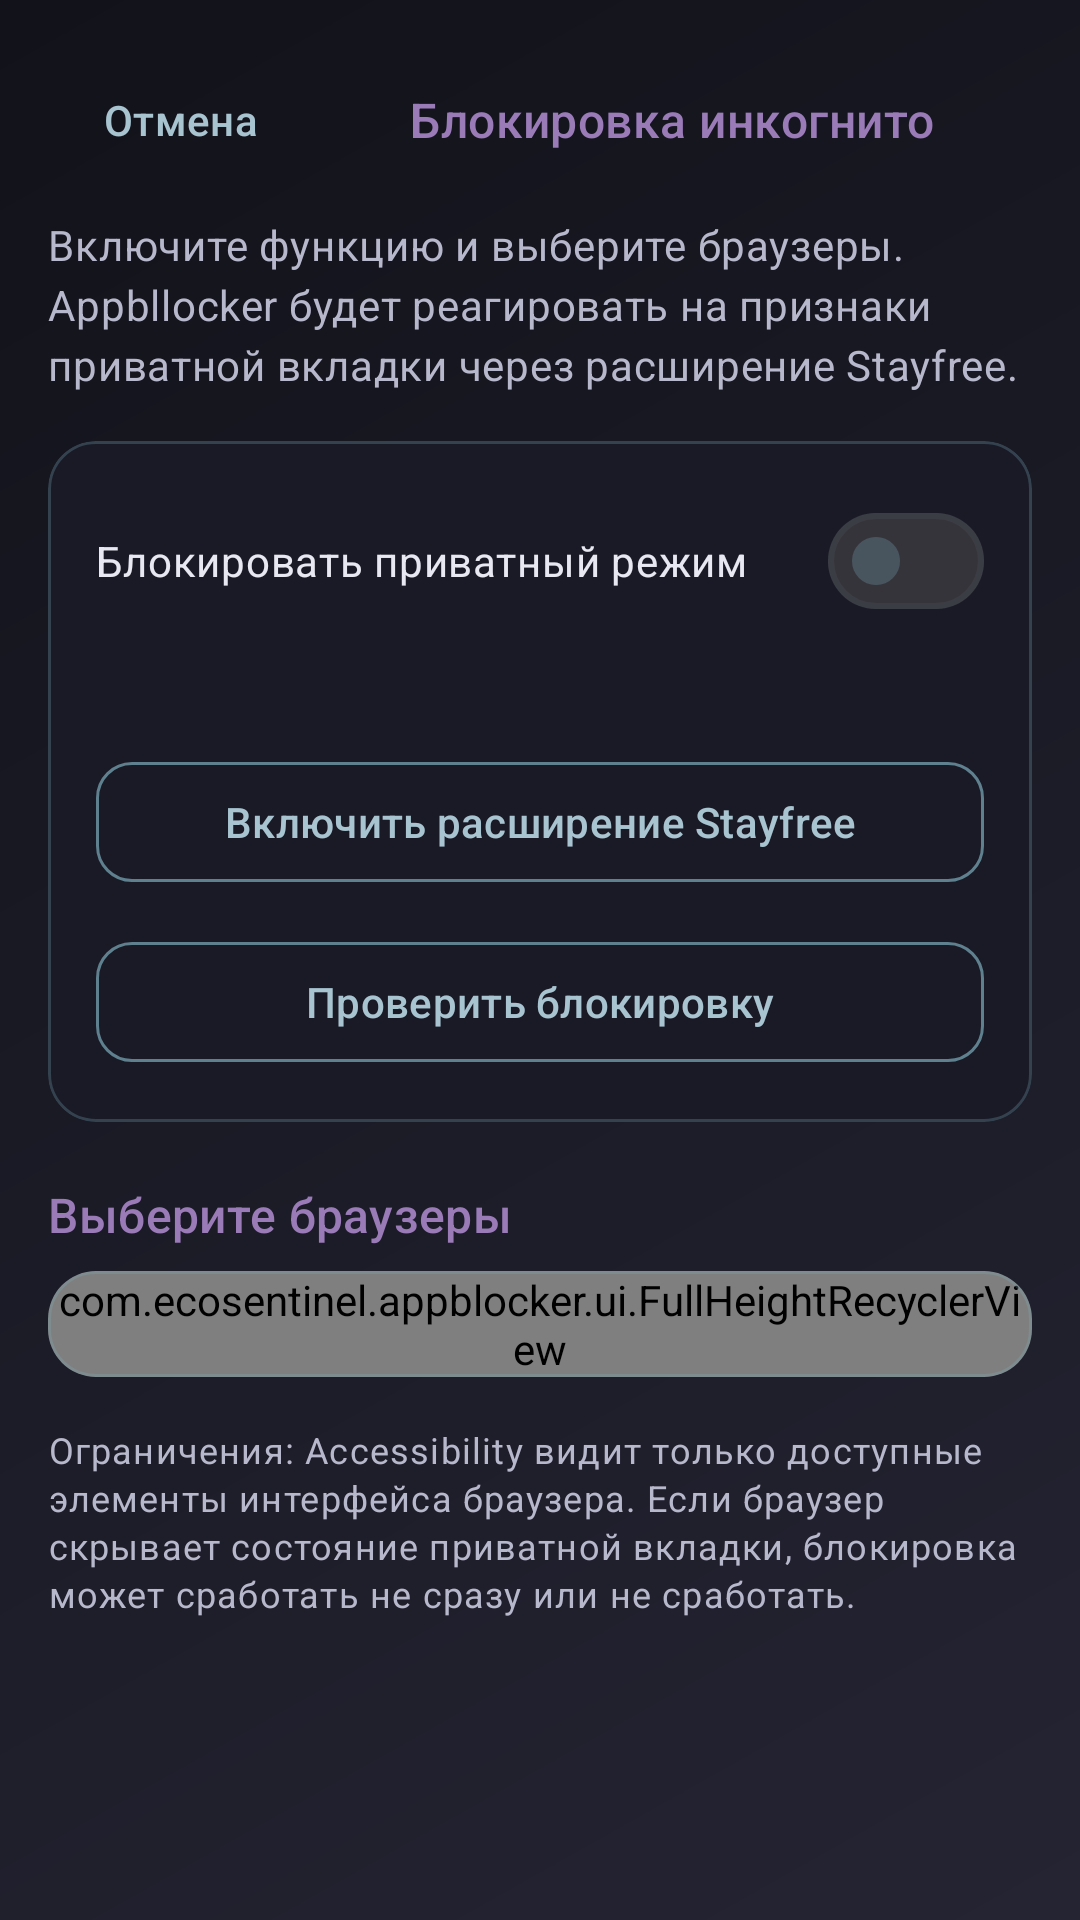

Android layout source for this screen:
<!-- AndroidManifest.xml: application theme Theme.Appbllocker -->
<!-- res/layout/activity_incognito_block.xml -->
<?xml version="1.0" encoding="utf-8"?>
<ScrollView xmlns:android="http://schemas.android.com/apk/res/android"
    xmlns:app="http://schemas.android.com/apk/res-auto"
    xmlns:tools="http://schemas.android.com/tools"
    android:layout_width="match_parent"
    android:layout_height="match_parent"
    android:background="@drawable/bg_app_gradient"
    android:fillViewport="true">

    <LinearLayout
        android:layout_width="match_parent"
        android:layout_height="wrap_content"
        android:orientation="vertical"
        android:padding="16dp">

        <LinearLayout
            android:layout_width="match_parent"
            android:layout_height="wrap_content"
            android:gravity="center_vertical"
            android:orientation="horizontal">

            <com.google.android.material.button.MaterialButton
                android:id="@+id/btnBack"
                style="@style/Widget.Appbllocker.TextButton"
                android:layout_width="wrap_content"
                android:layout_height="wrap_content"
                android:text="@string/cancel" />

            <TextView
                android:id="@+id/screenTitle"
                android:layout_width="0dp"
                android:layout_height="wrap_content"
                android:layout_weight="1"
                android:gravity="center"
                android:text="@string/incognito_block_title"
                android:textAppearance="@style/TextAppearance.Appbllocker.Section" />
        </LinearLayout>

        <TextView
            android:layout_width="match_parent"
            android:layout_height="wrap_content"
            android:layout_marginTop="8dp"
            android:text="@string/incognito_block_hint"
            android:textAppearance="?attr/textAppearanceBodyMedium"
            android:textColor="@color/on_surface_variant" />

        <com.google.android.material.card.MaterialCardView
            android:layout_width="match_parent"
            android:layout_height="wrap_content"
            android:layout_marginTop="16dp"
            app:cardBackgroundColor="@color/surface"
            app:cardCornerRadius="16dp"
            app:strokeColor="@color/neon_glow"
            app:strokeWidth="1dp">

            <LinearLayout
                android:layout_width="match_parent"
                android:layout_height="wrap_content"
                android:orientation="vertical"
                android:padding="16dp">

                <com.google.android.material.materialswitch.MaterialSwitch
                    android:id="@+id/incognitoEnabledSwitch"
                    android:layout_width="match_parent"
                    android:layout_height="wrap_content"
                    android:text="@string/incognito_block_enabled"
                    android:textColor="@color/on_surface" />

                <TextView
                    android:id="@+id/accessibilityStatusText"
                    android:layout_width="match_parent"
                    android:layout_height="wrap_content"
                    android:layout_marginTop="12dp"
                    android:textAppearance="?attr/textAppearanceBodyMedium"
                    android:textColor="@color/on_surface_variant"
                    tools:text="Расширение функционала Stayfree: Нет" />

                <com.google.android.material.button.MaterialButton
                    android:id="@+id/btnGrantAccessibility"
                    style="@style/Widget.Appbllocker.Button.Outlined"
                    android:layout_width="match_parent"
                    android:layout_height="wrap_content"
                    android:layout_marginTop="8dp"
                    android:text="@string/stayfree_accessibility_grant" />

                <com.google.android.material.button.MaterialButton
                    android:id="@+id/btnTryBlock"
                    style="@style/Widget.Appbllocker.Button.Outlined"
                    android:layout_width="match_parent"
                    android:layout_height="wrap_content"
                    android:layout_marginTop="12dp"
                    android:text="@string/incognito_block_try" />
            </LinearLayout>
        </com.google.android.material.card.MaterialCardView>

        <TextView
            android:layout_width="match_parent"
            android:layout_height="wrap_content"
            android:layout_marginTop="20dp"
            android:text="@string/incognito_block_choose_browsers"
            android:textAppearance="@style/TextAppearance.Appbllocker.Section" />

        <com.google.android.material.card.MaterialCardView
            android:layout_width="match_parent"
            android:layout_height="wrap_content"
            android:layout_marginTop="8dp"
            app:cardBackgroundColor="@color/surface"
            app:cardCornerRadius="16dp"
            app:strokeColor="@color/neon_glow"
            app:strokeWidth="1dp">

            <LinearLayout
                android:layout_width="match_parent"
                android:layout_height="wrap_content"
                android:orientation="vertical">

                <TextView
                    android:id="@+id/emptyBrowsersText"
                    android:layout_width="match_parent"
                    android:layout_height="wrap_content"
                    android:gravity="center"
                    android:padding="16dp"
                    android:text="@string/incognito_block_no_browsers"
                    android:textAppearance="?attr/textAppearanceBodyMedium"
                    android:textColor="@color/on_surface_variant"
                    android:visibility="gone" />

                <com.ecosentinel.appblocker.ui.FullHeightRecyclerView
                    android:id="@+id/browsersRecyclerView"
                    android:layout_width="match_parent"
                    android:layout_height="wrap_content"
                    android:nestedScrollingEnabled="false"
                    tools:listitem="@layout/item_incognito_browser" />
            </LinearLayout>
        </com.google.android.material.card.MaterialCardView>

        <TextView
            android:layout_width="match_parent"
            android:layout_height="wrap_content"
            android:layout_marginTop="16dp"
            android:text="@string/incognito_block_limitations"
            android:textAppearance="?attr/textAppearanceBodySmall"
            android:textColor="@color/on_surface_variant" />
    </LinearLayout>
</ScrollView>
<!-- res/layout/item_incognito_browser.xml (included above) -->
<?xml version="1.0" encoding="utf-8"?>
<LinearLayout xmlns:android="http://schemas.android.com/apk/res/android"
    xmlns:tools="http://schemas.android.com/tools"
    android:layout_width="match_parent"
    android:layout_height="wrap_content"
    android:gravity="center_vertical"
    android:orientation="horizontal"
    android:paddingHorizontal="16dp"
    android:paddingVertical="12dp">

    <LinearLayout
        android:layout_width="0dp"
        android:layout_height="wrap_content"
        android:layout_weight="1"
        android:orientation="vertical">

        <TextView
            android:id="@+id/browserTitle"
            android:layout_width="match_parent"
            android:layout_height="wrap_content"
            android:textAppearance="?attr/textAppearanceBodyLarge"
            android:textColor="@color/on_surface"
            android:textStyle="bold"
            tools:text="Chrome" />

        <TextView
            android:id="@+id/browserPackage"
            android:layout_width="match_parent"
            android:layout_height="wrap_content"
            android:layout_marginTop="2dp"
            android:textAppearance="?attr/textAppearanceBodySmall"
            android:textColor="@color/on_surface_variant"
            tools:text="com.android.chrome" />
    </LinearLayout>

    <com.google.android.material.materialswitch.MaterialSwitch
        android:id="@+id/browserSwitch"
        android:layout_width="wrap_content"
        android:layout_height="wrap_content" />
</LinearLayout>
<!-- resources referenced by this layout -->
<resources>
  <color name="neon_glow">#457AACBC</color>
  <color name="on_surface">#FFE8E8F2</color>
  <color name="on_surface_variant">#FFB8B8CC</color>
  <color name="surface">#FF1A1A26</color>
  <string name="cancel">Отмена</string>
  <string name="incognito_block_choose_browsers">Выберите браузеры</string>
  <string name="incognito_block_enabled">Блокировать приватный режим</string>
  <string name="incognito_block_hint">Включите функцию и выберите браузеры. Appbllocker будет реагировать на признаки приватной вкладки через расширение Stayfree.</string>
  <string name="incognito_block_limitations">Ограничения: Accessibility видит только доступные элементы интерфейса браузера. Если браузер скрывает состояние приватной вкладки, блокировка может сработать не сразу или не сработать.</string>
  <string name="incognito_block_no_browsers">Поддерживаемые браузеры не установлены</string>
  <string name="incognito_block_title">Блокировка инкогнито</string>
  <string name="incognito_block_try">Проверить блокировку</string>
  <string name="stayfree_accessibility_grant">Включить расширение Stayfree</string>
  <style name="TextAppearance.Appbllocker.Section" parent="TextAppearance.Material3.TitleMedium">
  
          <item name="android:textColor">@color/neon_secondary</item>
  
      </style>
  <style name="Widget.Appbllocker.TextButton" parent="Widget.Material3.Button.TextButton">
  
          <item name="android:textColor">@color/button_outlined_text</item>
  
      </style>
  <color name="background">#FF12121A</color>
  <color name="surface_variant">#FF242433</color>
  <color name="neon_secondary">#FF9A7BB8</color>
  <color name="button_outlined_stroke">#FF5F808E</color>
  <color name="button_outlined_text">#FFA8C4D0</color>
  <color name="button_primary">#FF3A505C</color>
  <color name="button_on_primary">#FFE4EBEF</color>
  <color name="neon_primary">#FF7AACBC</color>
  <color name="white">#FFFFFFFF</color>
  <color name="neon_tertiary">#FFD86A9A</color>
  <color name="black">#FF000000</color>
  <style name="TextAppearance.Appbllocker.DisplayLarge" parent="TextAppearance.Material3.DisplayLarge">
  
          <item name="android:textColor">@color/on_surface</item>
  
      </style>
  <style name="TextAppearance.Appbllocker.DisplaySmall" parent="TextAppearance.Material3.DisplaySmall">
  
          <item name="android:textColor">@color/on_surface</item>
  
      </style>
  <style name="TextAppearance.Appbllocker.HeadlineLarge" parent="TextAppearance.Material3.HeadlineLarge">
  
          <item name="android:textColor">@color/on_surface</item>
  
      </style>
  <style name="TextAppearance.Appbllocker.HeadlineSmall" parent="TextAppearance.Material3.HeadlineSmall">
  
          <item name="android:textColor">@color/on_surface</item>
  
      </style>
  <style name="TextAppearance.Appbllocker.TitleLarge" parent="TextAppearance.Material3.TitleLarge">
  
          <item name="android:textColor">@color/on_surface</item>
  
      </style>
  <style name="TextAppearance.Appbllocker.TitleMedium" parent="TextAppearance.Material3.TitleMedium">
  
          <item name="android:textColor">@color/on_surface</item>
  
      </style>
  <style name="TextAppearance.Appbllocker.TitleSmall" parent="TextAppearance.Material3.TitleSmall">
  
          <item name="android:textColor">@color/on_surface</item>
  
      </style>
  <style name="TextAppearance.Appbllocker.BodyLarge" parent="TextAppearance.Material3.BodyLarge">
  
          <item name="android:textColor">@color/on_surface</item>
  
      </style>
  <style name="TextAppearance.Appbllocker.BodyMedium" parent="TextAppearance.Material3.BodyMedium">
  
          <item name="android:textColor">@color/on_surface</item>
  
      </style>
  <style name="TextAppearance.Appbllocker.BodySmall" parent="TextAppearance.Material3.BodySmall">
  
          <item name="android:textColor">@color/on_surface_variant</item>
  
      </style>
  <style name="TextAppearance.Appbllocker.LabelLarge" parent="TextAppearance.Material3.LabelLarge">
  
          <item name="android:textColor">@color/on_surface</item>
  
      </style>
</resources>
